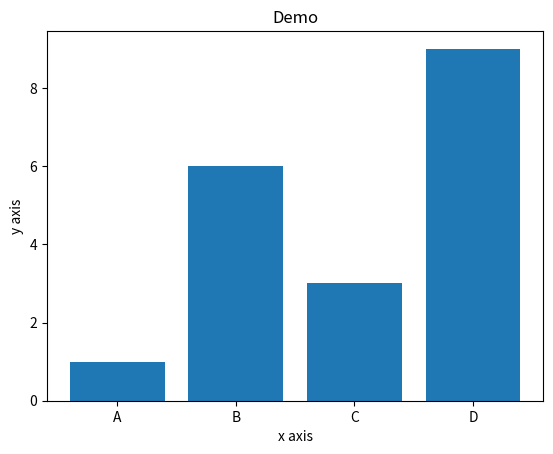

Generate this figure with matplotlib:
import matplotlib.pyplot as plt

x = ['A', 'B', 'C', 'D']
y = [1, 6, 3, 9]
plt.title("Demo")
plt.bar(x, y)

plt.xlabel("x axis")
plt.ylabel("y axis")
plt.show()
